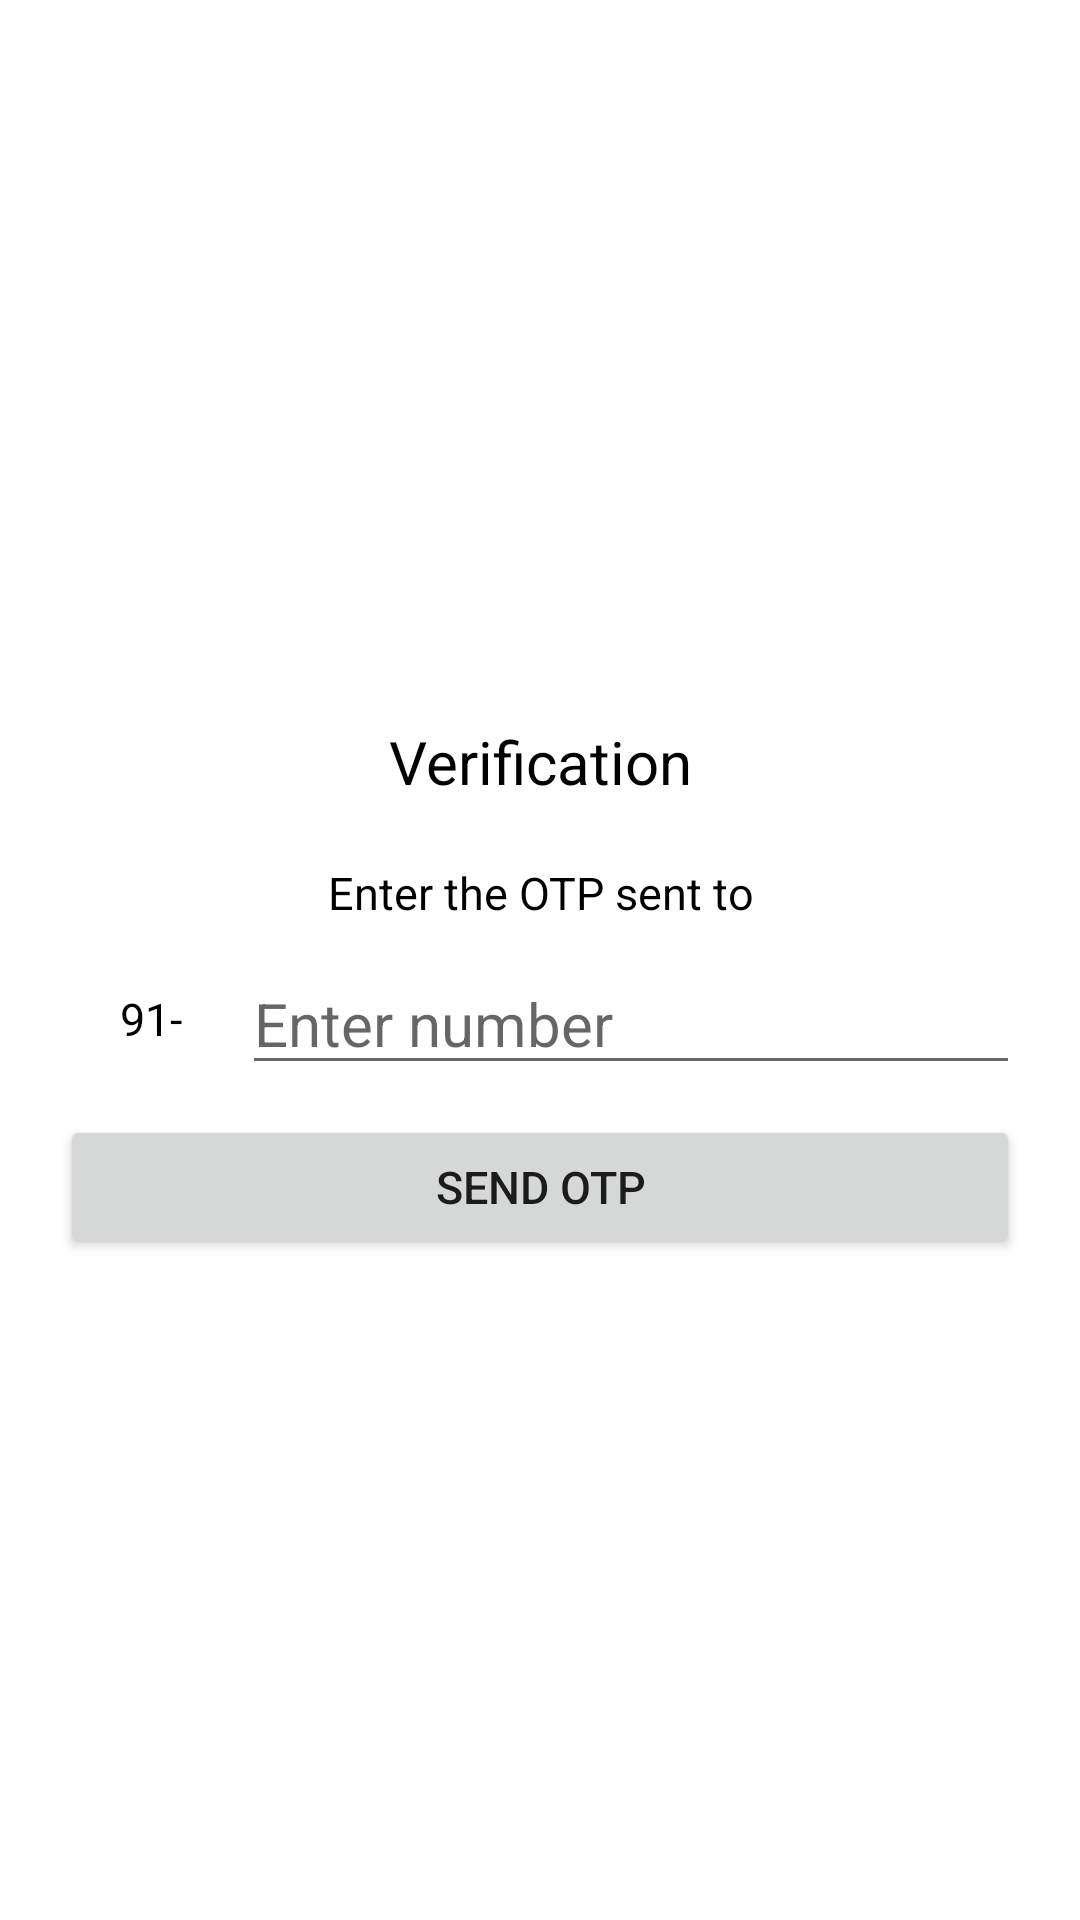

Here is an Android app screen rendered from its layout file. Give the layout XML and the strings, colors and styles it references.
<!-- AndroidManifest.xml: application theme AppTheme.NoActionBar -->
<!-- res/layout/activity_send_otp_activity.xml -->
<?xml version="1.0" encoding="utf-8"?>
<LinearLayout xmlns:android="http://schemas.android.com/apk/res/android"
    xmlns:app="http://schemas.android.com/apk/res-auto"
    xmlns:tools="http://schemas.android.com/tools"
    android:layout_width="match_parent"
    android:layout_height="match_parent"
    android:orientation="vertical"
    android:gravity="center"
    tools:context="com.example.OTPVerification.SendOtpActivity">
    <TextView
        android:layout_width="match_parent"
        android:layout_height="wrap_content"
        android:layout_marginHorizontal="20dp"
        android:layout_marginVertical="20dp"
        android:gravity="center"
        android:textSize="20dp"
        android:textColor="@color/black"
        android:text="Verification"/>

    <TextView
        android:layout_width="match_parent"
        android:layout_height="wrap_content"
        android:layout_marginHorizontal="20dp"
        android:gravity="center"
        android:textSize="15sp"
        android:textColor="@color/black"
        android:text="Enter the OTP sent to"/>
    <LinearLayout
        android:layout_width="match_parent"
        android:layout_height="wrap_content"
        android:orientation="horizontal"
        android:layout_marginTop="10sp"
        android:layout_marginHorizontal="20dp"
        android:gravity="center">
        <TextView
            android:id="@+id/call_id"
            android:layout_width="wrap_content"
            android:layout_height="wrap_content"
            android:layout_marginHorizontal="20dp"
            android:gravity="center"
            android:textSize="15sp"
            android:textColor="@color/black"
            android:text="91-"/>
        <EditText
            android:id="@+id/mobile_number"
            android:layout_width="match_parent"
            android:inputType="number"
            android:textSize="20sp"
            android:hint="Enter number"
            android:textColor="@color/black"
            android:layout_height="wrap_content"/>


    </LinearLayout>
    <FrameLayout
        android:layout_width="match_parent"
        android:layout_height="wrap_content">


        <ProgressBar
            android:id="@+id/otp_progressbar"
            android:layout_width="wrap_content"
            android:layout_height="wrap_content"
            android:visibility="gone"
            android:layout_gravity="center"/>
        <Button
            android:id="@+id/send_otp"
            android:layout_width="match_parent"
            android:layout_height="wrap_content"
            android:textSize="15sp"
            android:text="send otp"
            android:layout_marginTop="10sp"
            android:layout_marginHorizontal="20dp"/>
    </FrameLayout>

</LinearLayout>
<!-- resources referenced by this layout -->
<resources>
  <color name="black">#FF000000</color>
  <style name="AppTheme.NoActionBar">
          <item name="windowActionBar">false</item>
          <item name="windowNoTitle">true</item>
          <item name="android:windowBackground">@color/white</item>
      </style>
  <color name="white">#FFFFFFFF</color>
</resources>
